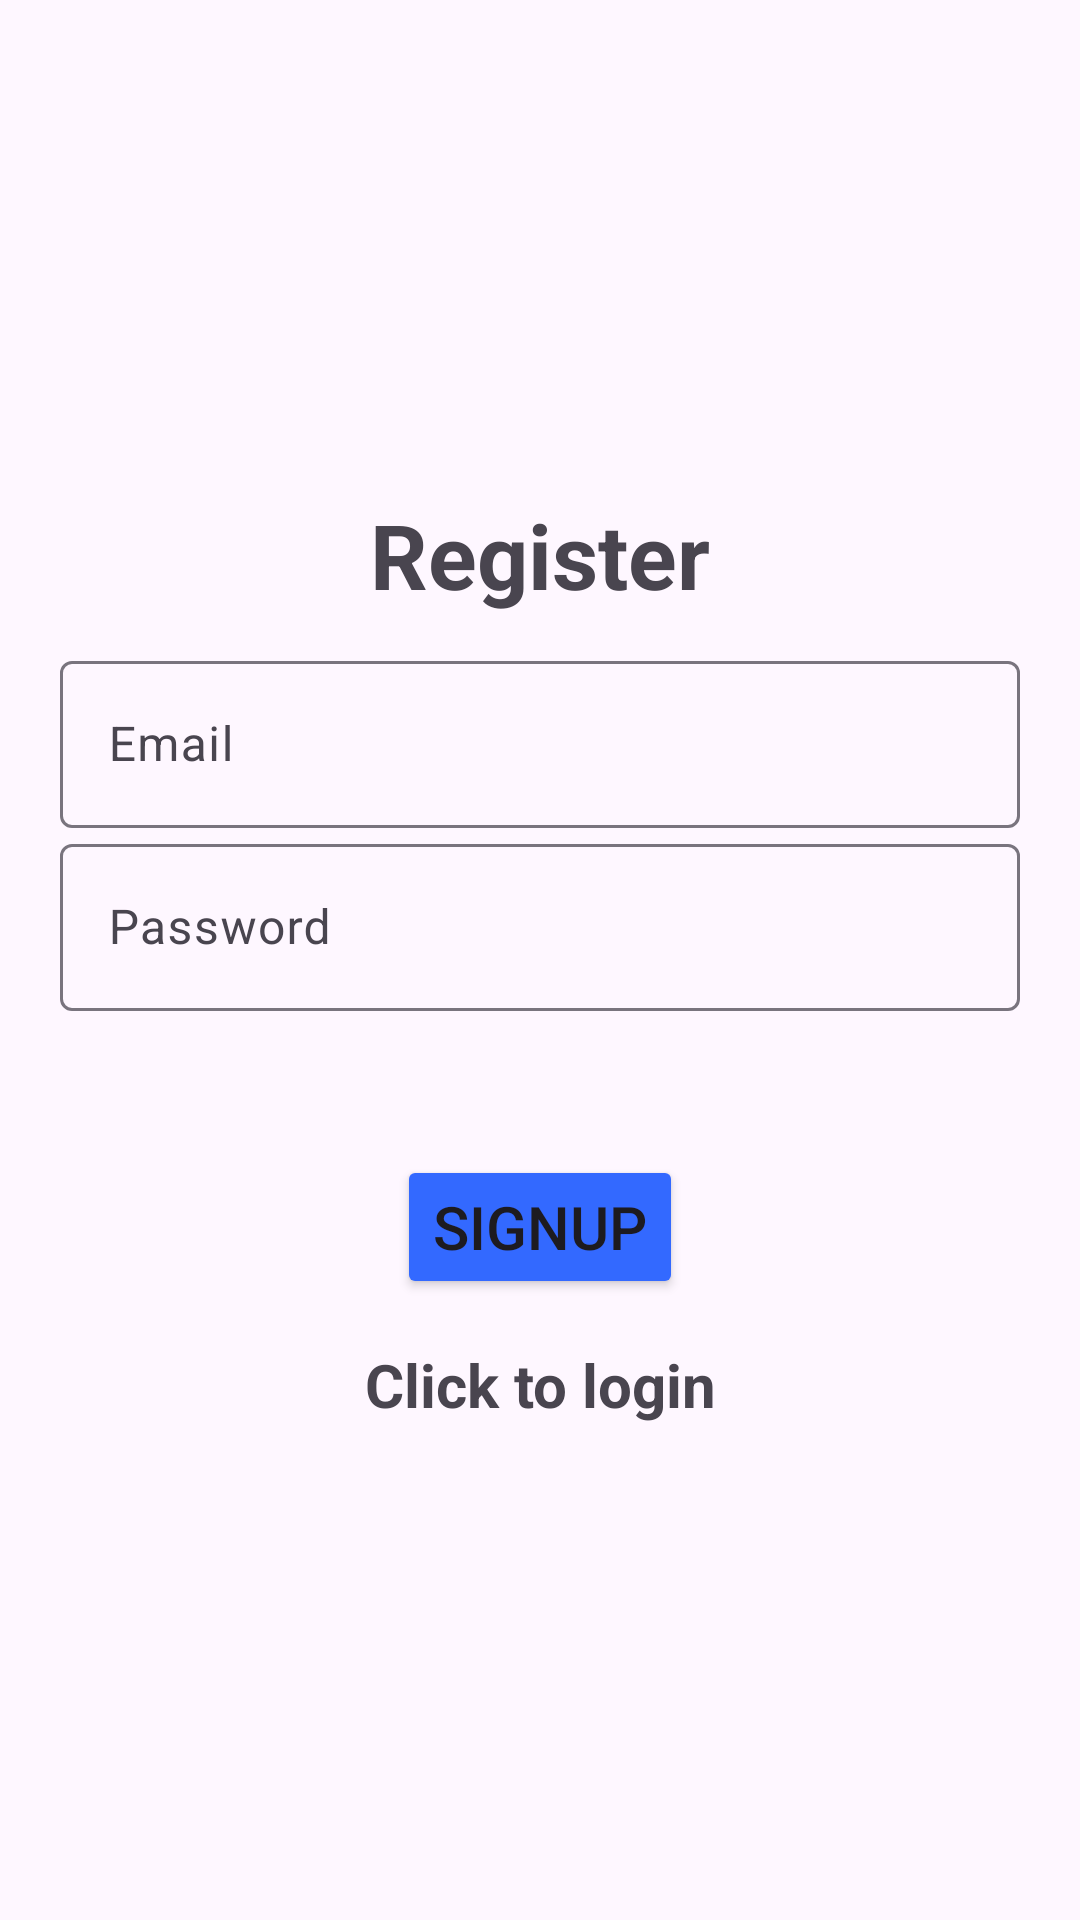

Write the Android layout XML for this screen, with the resource values it uses.
<!-- AndroidManifest.xml: application theme Theme.AAD_Project -->
<!-- res/layout/activity_signup.xml -->
<?xml version="1.0" encoding="utf-8"?>
<LinearLayout xmlns:android="http://schemas.android.com/apk/res/android"
    xmlns:app="http://schemas.android.com/apk/res-auto"
    xmlns:tools="http://schemas.android.com/tools"
    android:id="@+id/main"
    android:layout_width="match_parent"
    android:layout_height="match_parent"
    android:orientation="vertical"
    android:gravity="center"
    android:padding="20sp"
    tools:context=".Signup">

    <TextView
        android:text="@string/register"
        android:textSize="30sp"
        android:textStyle="bold"
        android:gravity="center"
        android:layout_marginBottom="10dp"
        android:layout_width="wrap_content"
        android:layout_height="wrap_content"
        />
    <com.google.android.material.textfield.TextInputLayout
        android:layout_width="match_parent"
        android:layout_height="wrap_content">

        <com.google.android.material.textfield.TextInputEditText
            android:id="@+id/email"
            android:hint="@string/email"
            android:layout_width="match_parent"
            android:layout_height="wrap_content"/>
    </com.google.android.material.textfield.TextInputLayout>

    <com.google.android.material.textfield.TextInputLayout
        android:layout_width="match_parent"
        android:layout_height="wrap_content">

        <com.google.android.material.textfield.TextInputEditText
            android:id="@+id/password"
            android:hint="@string/password"
            android:layout_width="match_parent"
            android:layout_height="wrap_content"/>
    </com.google.android.material.textfield.TextInputLayout>

    <ProgressBar
        android:id="@+id/progressBar"
        android:layout_width="wrap_content"
        android:layout_height="wrap_content"/>

    <Button
        android:id="@+id/signup_buttom"
        android:text="@string/signup"
        android:textSize="20sp"
        android:layout_width="wrap_content"
        android:layout_height="wrap_content"
        android:backgroundTint="@color/blue"/>
    <TextView
        android:textStyle="bold"
        android:gravity="center"
        android:textSize="20sp"
        android:layout_marginTop="15dp"
        android:id="@+id/loginNow"
        android:text="@string/click_to_login"
        android:layout_width="match_parent"
        android:layout_height="wrap_content"/>

</LinearLayout>
<!-- resources referenced by this layout -->
<resources>
  <color name="blue">#3369FF</color>
  <string name="click_to_login">Click to login</string>
  <string name="email">Email</string>
  <string name="password">Password</string>
  <string name="register">Register</string>
  <string name="signup">Signup</string>
  <style name="Theme.AAD_Project" parent="Base.Theme.AAD_Project" />
  <style name="Base.Theme.AAD_Project" parent="Theme.Material3.DayNight">
          
          
      </style>
</resources>
